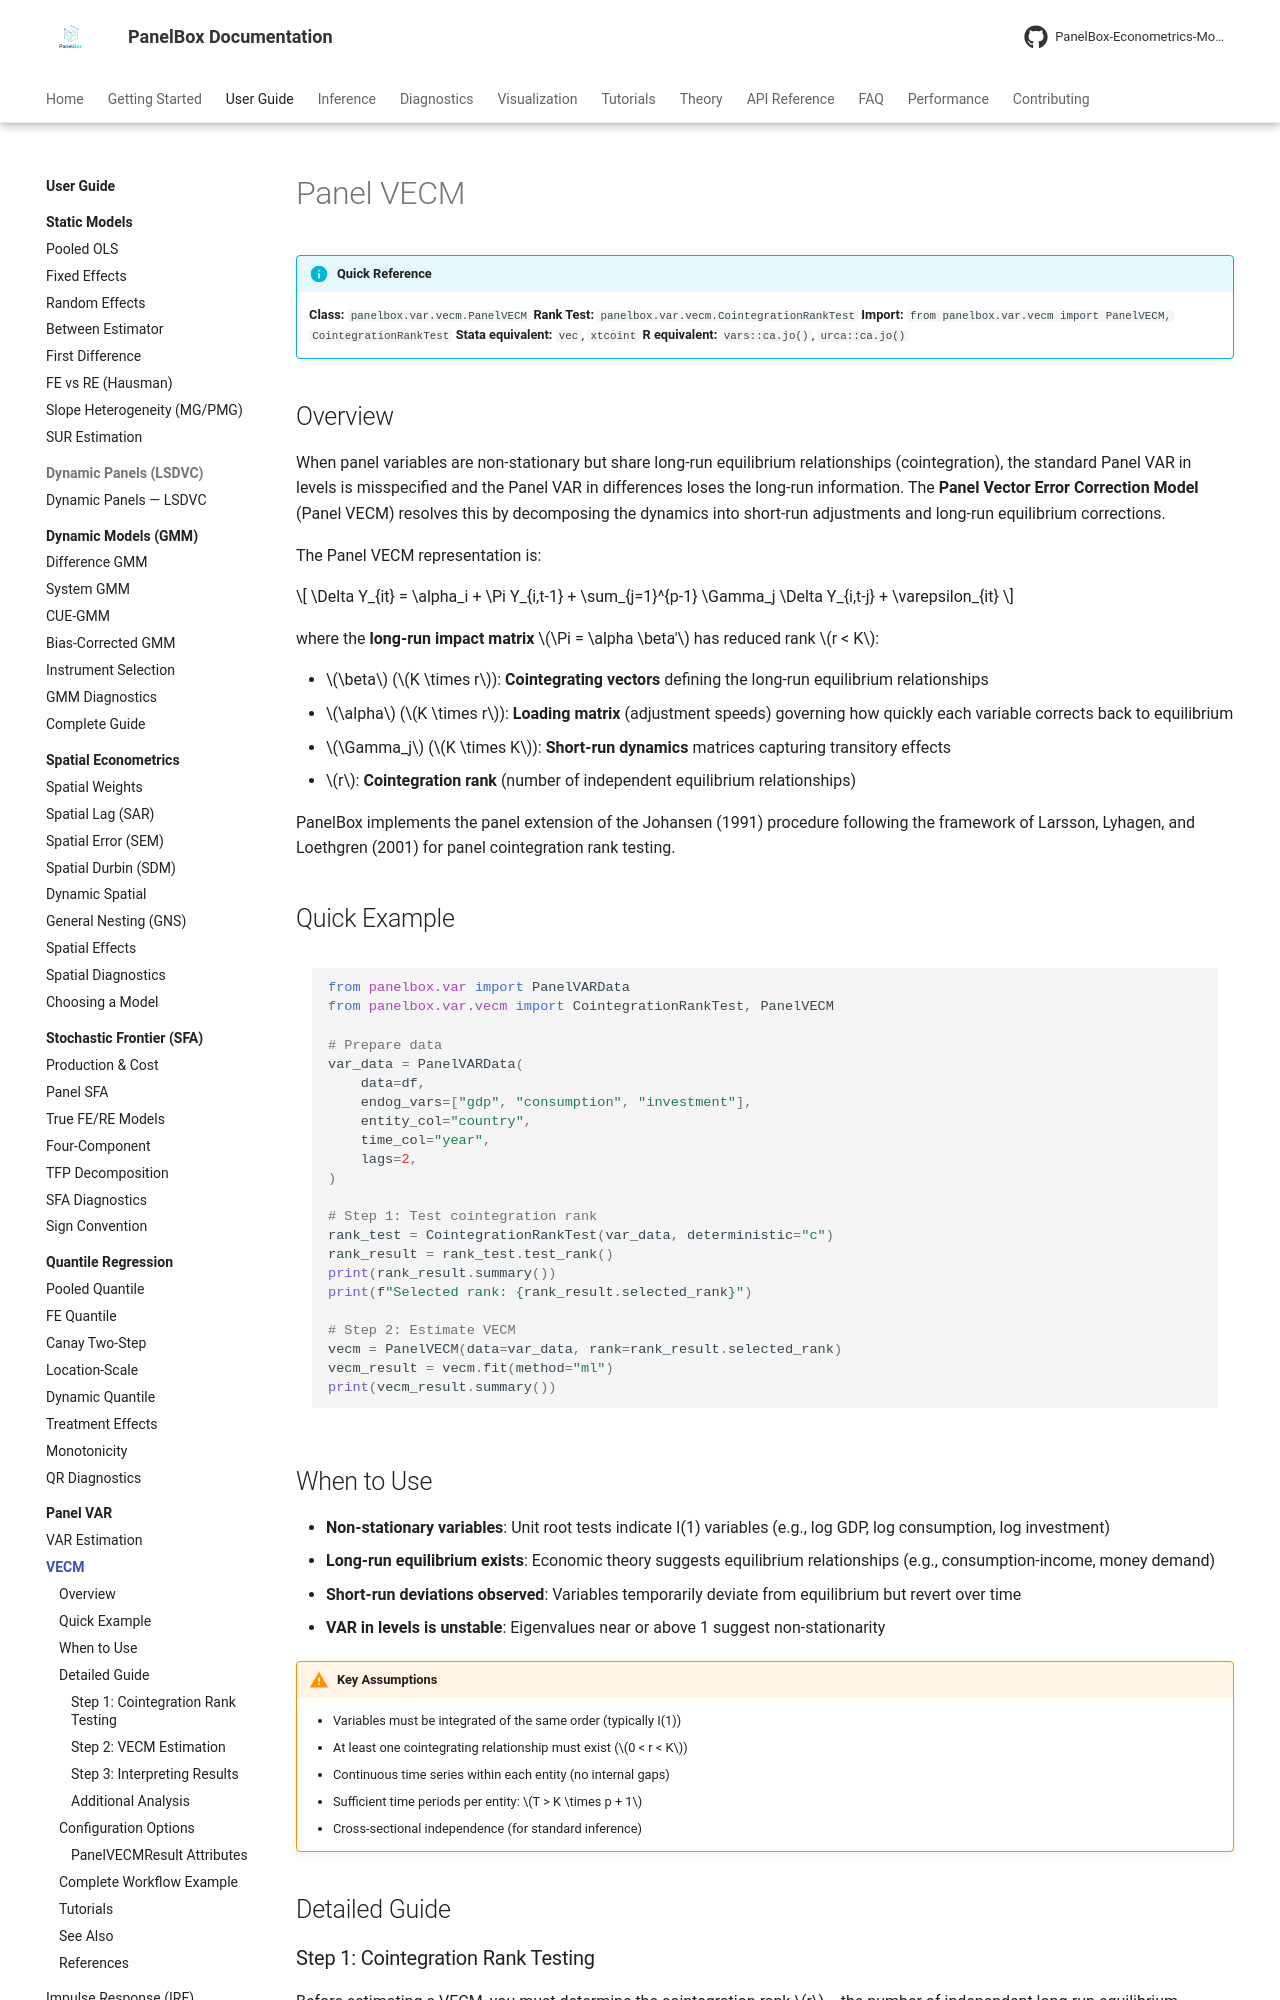

repository: PanelBox-Econometrics-Model/panelbox · page: user-guide/var/vecm/index.html · generator: mkdocs

---
title: "Panel VECM"
description: "Guide to Panel Vector Error Correction Models in PanelBox: cointegration rank testing, VECM estimation, and long-run equilibrium analysis."
---

# Panel VECM

!!! info "Quick Reference"
    **Class:** `panelbox.var.vecm.PanelVECM`
    **Rank Test:** `panelbox.var.vecm.CointegrationRankTest`
    **Import:** `from panelbox.var.vecm import PanelVECM, CointegrationRankTest`
    **Stata equivalent:** `vec`, `xtcoint`
    **R equivalent:** `vars::ca.jo()`, `urca::ca.jo()`

## Overview

When panel variables are non-stationary but share long-run equilibrium relationships (cointegration), the standard Panel VAR in levels is misspecified and the Panel VAR in differences loses the long-run information. The **Panel Vector Error Correction Model** (Panel VECM) resolves this by decomposing the dynamics into short-run adjustments and long-run equilibrium corrections.

The Panel VECM representation is:

$$
\Delta Y_{it} = \alpha_i + \Pi Y_{i,t-1} + \sum_{j=1}^{p-1} \Gamma_j \Delta Y_{i,t-j} + \varepsilon_{it}
$$

where the **long-run impact matrix** $\Pi = \alpha \beta'$ has reduced rank $r < K$:

- $\beta$ ($K \times r$): **Cointegrating vectors** defining the long-run equilibrium relationships
- $\alpha$ ($K \times r$): **Loading matrix** (adjustment speeds) governing how quickly each variable corrects back to equilibrium
- $\Gamma_j$ ($K \times K$): **Short-run dynamics** matrices capturing transitory effects
- $r$: **Cointegration rank** (number of independent equilibrium relationships)

PanelBox implements the panel extension of the Johansen (1991) procedure following the framework of Larsson, Lyhagen, and Loethgren (2001) for panel cointegration rank testing.

## Quick Example

```python
from panelbox.var import PanelVARData
from panelbox.var.vecm import CointegrationRankTest, PanelVECM

# Prepare data
var_data = PanelVARData(
    data=df,
    endog_vars=["gdp", "consumption", "investment"],
    entity_col="country",
    time_col="year",
    lags=2,
)

# Step 1: Test cointegration rank
rank_test = CointegrationRankTest(var_data, deterministic="c")
rank_result = rank_test.test_rank()
print(rank_result.summary())
print(f"Selected rank: {rank_result.selected_rank}")

# Step 2: Estimate VECM
vecm = PanelVECM(data=var_data, rank=rank_result.selected_rank)
vecm_result = vecm.fit(method="ml")
print(vecm_result.summary())
```
